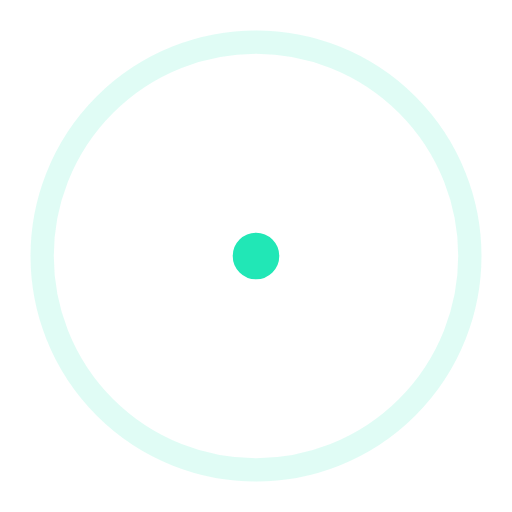
t = 0.00 s
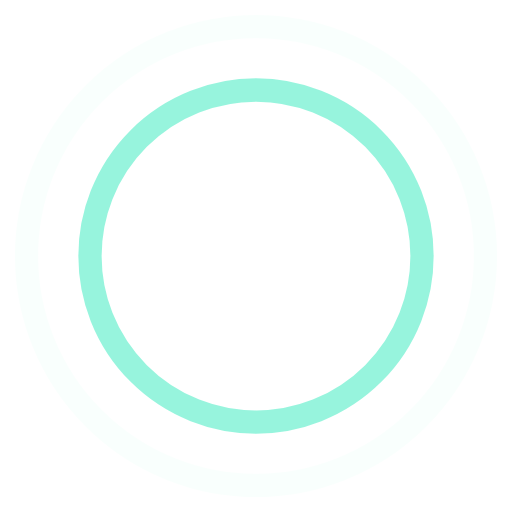
t = 0.45 s
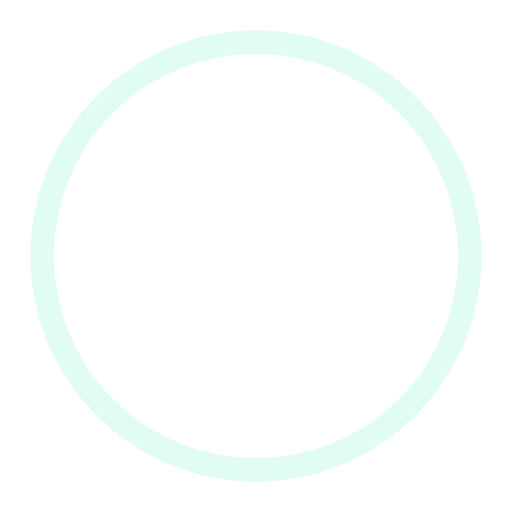
t = 0.90 s
t = 1.35 s: frame unchanged from t = 0.45 s, image omitted

The animated SVG that drew these frames (rendered in a browser with its animation timeline set to each time). Animation: 4 SMIL elements (animate=4); one cycle of 1.80 s, repeats indefinitely.

<!-- By Sam Herbert (@sherb), for everyone. More @ http://goo.gl/7AJzbL -->
<svg width="100%" height="100%" viewBox="0 0 44 44" xmlns="http://www.w3.org/2000/svg" stroke="#21E7B6">
    <g fill="none" fill-rule="evenodd" stroke-width="2">
        <circle cx="22" cy="22" r="1">
            <animate attributeName="r"
                begin="0s" dur="1.8s"
                values="1; 20"
                calcMode="spline"
                keyTimes="0; 1"
                keySplines="0.165, 0.84, 0.44, 1"
                repeatCount="indefinite" />
            <animate attributeName="stroke-opacity"
                begin="0s" dur="1.8s"
                values="1; 0"
                calcMode="spline"
                keyTimes="0; 1"
                keySplines="0.3, 0.61, 0.355, 1"
                repeatCount="indefinite" />
        </circle>
        <circle cx="22" cy="22" r="1">
            <animate attributeName="r"
                begin="-0.9s" dur="1.8s"
                values="1; 20"
                calcMode="spline"
                keyTimes="0; 1"
                keySplines="0.165, 0.84, 0.44, 1"
                repeatCount="indefinite" />
            <animate attributeName="stroke-opacity"
                begin="-0.9s" dur="1.8s"
                values="1; 0"
                calcMode="spline"
                keyTimes="0; 1"
                keySplines="0.3, 0.61, 0.355, 1"
                repeatCount="indefinite" />
        </circle>
    </g>
</svg>
